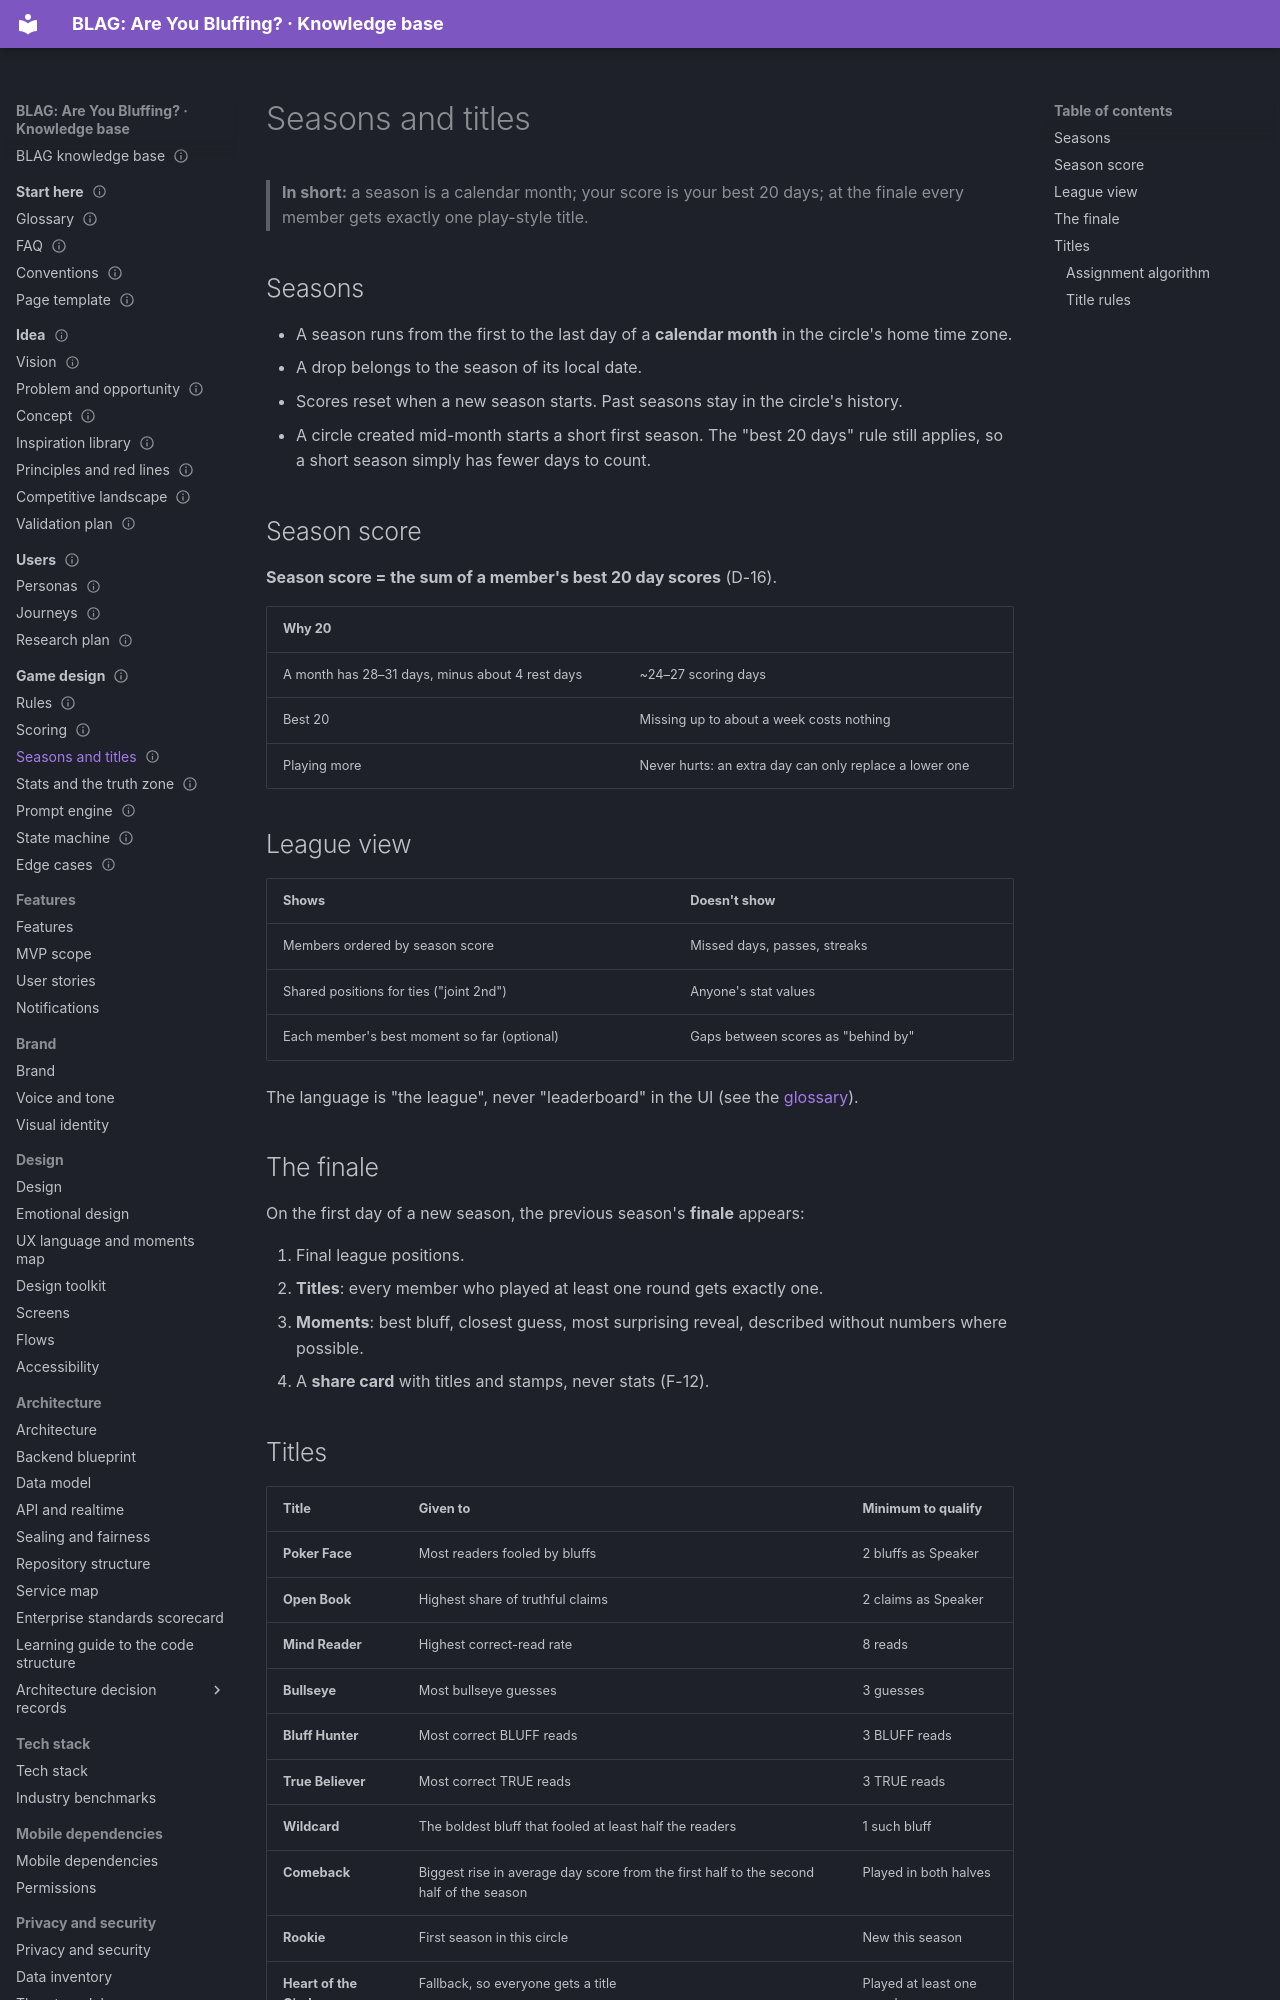

repository: VIsHnu1762/blag · page: 03-game-design/seasons-and-titles/index.html · generator: mkdocs

---
id: game.seasons
title: Seasons and titles
section: 03-game-design
status: proposal
summary: "How day scores become a season score, what the league view shows, and how every member gets exactly one title at the finale."
order: 3
last_updated: 2026-11-04
audience: [product, developers, design]
related: [game.scoring, design.emotional, brand.voice]
---

# Seasons and titles

> **In short:** a season is a calendar month; your score is your best 20 days; at the finale every member gets exactly one play-style title.

## Seasons

- A season runs from the first to the last day of a **calendar month** in the circle's home time zone.
- A drop belongs to the season of its local date.
- Scores reset when a new season starts. Past seasons stay in the circle's history.
- A circle created mid-month starts a short first season. The "best 20 days" rule still applies, so a short season simply has fewer days to count.

## Season score

**Season score = the sum of a member's best 20 day scores** (D-16).

| Why 20 | |
|---|---|
| A month has 28–31 days, minus about 4 rest days | ~24–27 scoring days |
| Best 20 | Missing up to about a week costs nothing |
| Playing more | Never hurts: an extra day can only replace a lower one |

## League view

| Shows | Doesn't show |
|---|---|
| Members ordered by season score | Missed days, passes, streaks |
| Shared positions for ties ("joint 2nd") | Anyone's stat values |
| Each member's best moment so far (optional) | Gaps between scores as "behind by" |

The language is "the league", never "leaderboard" in the UI (see the [glossary](../00-start-here/glossary.md)).

## The finale

On the first day of a new season, the previous season's **finale** appears:

1. Final league positions.
2. **Titles**: every member who played at least one round gets exactly one.
3. **Moments**: best bluff, closest guess, most surprising reveal, described without numbers where possible.
4. A **share card** with titles and stamps, never stats (F-12).
